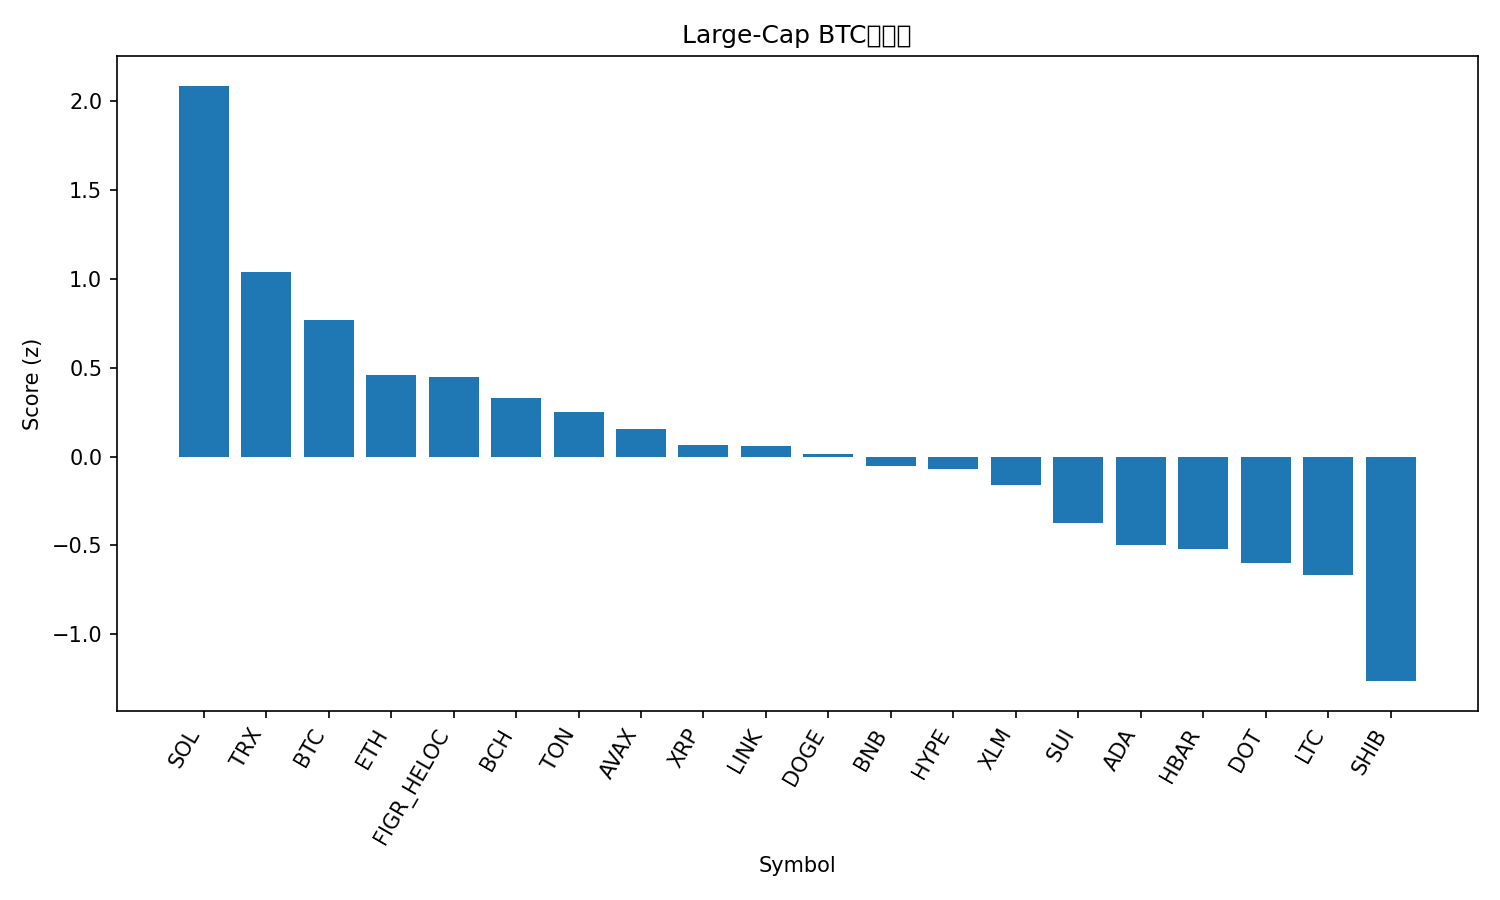

Data behind this chart, as committed beside it:
rank, name, symbol, price_btc, price_usd, pct_1h_btc, pct_24h_btc, pct_7d_btc, market_cap_rank, market_cap_usd, volume_usd, score
1, Solana, SOL, 0.002135, 247.8, 0.1987, 2.154, 16.51, 5, 134392444232, 8294915424, 2.087
2, TRON, TRX, 3.02e-06, 0.3503, 0.1677, -0.7967, 2.357, 11, 33164591708, 537927006, 1.041
3, Bitcoin, BTC, 1.0, 116059, 0.0, 0.0, 0.0, 1, 2311972016323, 25507351794, 0.7696
4, Ethereum, ETH, 0.04018, 4663, -0.04062, -1.164, 3.835, 2, 562545555546, 24028036185, 0.4573
5, Figure Heloc, FIGR_HELOC, 8.64e-06, 1.0, 0.0, -0.8059, -4.434, 22, 12441486670, 541566, 0.4462
6, Bitcoin Cash, BCH, 0.005118, 594, 0.03647, -1.708, -5.096, 23, 11836687532, 287433319, 0.3298
7, Toncoin, TON, 2.788e-05, 3.24, -0.1316, -0.4386, 0.3521, 28, 8316396191, 143853911, 0.2499
8, Avalanche, AVAX, 0.0002589, 30.05, -0.2735, -0.4862, 17.63, 19, 12688827305, 893833663, 0.1572
9, XRP, XRP, 2.658e-05, 3.09, -0.05698, -2.54, 4.333, 3, 183918817348, 4538395554, 0.06252
10, Chainlink, LINK, 0.0002125, 24.66, -0.06392, -2.542, 6.112, 13, 16733209207, 855339680, 0.06217
11, Dogecoin, DOGE, 2.5e-06, 0.2899, -0.3482, -1.088, 27.7, 8, 43789800075, 7805685515, 0.01579
12, BNB, BNB, 0.008078, 937.6, -0.2769, -0.2199, 3.066, 6, 130502674203, 1545383838, -0.05168
13, Hyperliquid, HYPE, 0.0004687, 54.4, -0.1129, -2.833, 10.23, 16, 14715985080, 565295924, -0.06799
14, Stellar, XLM, 3.42e-06, 0.3965, -0.04933, -3.694, 6.187, 20, 12616870444, 229067002, -0.1623
15, Sui, SUI, 3.26e-05, 3.78, -0.3932, -0.5258, 7.064, 18, 13491784872, 1415049177, -0.3749
16, Cardano, ADA, 7.89e-06, 0.9153, -0.2152, -3.159, 6.06, 10, 33432620610, 1976221866, -0.4988
17, Hedera, HBAR, 2.1e-06, 0.2441, -0.2485, -2.839, 6.327, 25, 10346174888, 269531526, -0.5196
18, Polkadot, DOT, 3.83e-05, 4.44, -0.3216, -2.618, 10.36, 33, 6765179305, 373131858, -0.5995
19, Litecoin, LTC, 0.001005, 116.6, -0.2445, -2.87, -2.109, 26, 8900543777, 810168940, -0.6657
20, Shiba Inu, SHIB, 1.20763e-10, 1.402e-05, -0.4304, -4.029, 8.35, 29, 8258771385, 456498995, -1.263
21, Cronos, CRO, 2.11e-06, 0.2443, -0.4164, -3.794, -11.41, 30, 8217445304, 54754681, -1.528
